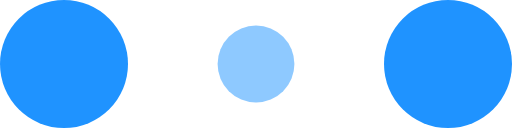
t = 0.00 s
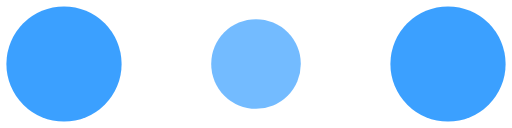
t = 0.10 s
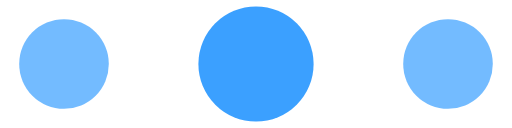
t = 0.30 s
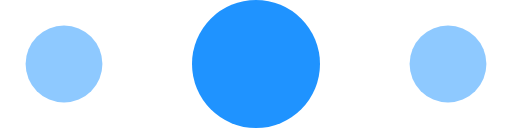
t = 0.40 s
t = 0.50 s: frame unchanged from t = 0.30 s, image omitted
t = 0.70 s: frame unchanged from t = 0.10 s, image omitted

The animated SVG that drew these frames (rendered in a browser with its animation timeline set to each time). Animation: 6 SMIL elements (animate=6); one cycle of 0.80 s, repeats indefinitely.

<!-- By Sam Herbert (@sherb), for everyone. More @ http://goo.gl/7AJzbL -->
<svg width="120" height="30" viewBox="0 0 120 30" xmlns="http://www.w3.org/2000/svg" fill="#1f93ff">
    <circle cx="15" cy="15" r="15">
        <animate attributeName="r" from="15" to="15"
                 begin="0s" dur="0.8s"
                 values="15;9;15" calcMode="linear"
                 repeatCount="indefinite" />
        <animate attributeName="fill-opacity" from="1" to="1"
                 begin="0s" dur="0.8s"
                 values="1;.5;1" calcMode="linear"
                 repeatCount="indefinite" />
    </circle>
    <circle cx="60" cy="15" r="9" fill-opacity="0.3">
        <animate attributeName="r" from="9" to="9"
                 begin="0s" dur="0.8s"
                 values="9;15;9" calcMode="linear"
                 repeatCount="indefinite" />
        <animate attributeName="fill-opacity" from="0.5" to="0.5"
                 begin="0s" dur="0.8s"
                 values=".5;1;.5" calcMode="linear"
                 repeatCount="indefinite" />
    </circle>
    <circle cx="105" cy="15" r="15">
        <animate attributeName="r" from="15" to="15"
                 begin="0s" dur="0.8s"
                 values="15;9;15" calcMode="linear"
                 repeatCount="indefinite" />
        <animate attributeName="fill-opacity" from="1" to="1"
                 begin="0s" dur="0.8s"
                 values="1;.5;1" calcMode="linear"
                 repeatCount="indefinite" />
    </circle>
</svg>
